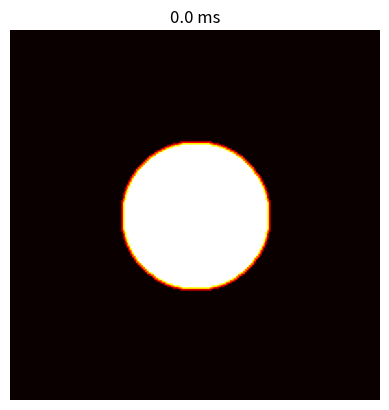

Here is the Python script that generated this plot: (Note: this script raises an exception after producing the figure.)
import numpy as np
import matplotlib.pyplot as plt

from pathlib import Path


def fcts_heat_equation_2d(steps: int=100, diff_coeff: float=4.0,
                     width: float=10.0, height: float=10.0,
                     dx: float=0.05, dy: float=0.05,
                     t_cool: float=300.0, t_hot: float=700.0):
    """FTCS heat equation.

    Attributes:
        steps: Number of steps
        diff_coeff: The diffusion coefficient of the material
        width: Width of the object
        height: Height of the object
        dx: The size of the increment on the x-axis
        dy: The size of the increment on the y-axis
        t_cool: Initial cool temperature.
        t_hot: Initial hot temperature
    """

    # Number of divisions
    nx = int(width / dx)
    ny = int(height / dy)

    # The heat equation is second-order in the spatial axes
    dx2, dy2 = dx*dx, dy*dy

    # The size of a time increment
    dt = dx2 * dy2 / (2 * diff_coeff * (dx2 + dy2))

    # Update coefficients
    x_update = dt * diff_coeff / dx2
    y_update = dt * diff_coeff / dy2

    u0 = t_cool * np.ones((nx, ny))
    u = u0.copy()

    # Initial conditions - circle of radius r centred at (cx,cy) (mm)
    r, cx, cy = 2, 5, 5
    r2 = r**2
    for i in range(nx):
        for j in range(ny):
            p2 = (i*dx-cx)**2 + (j*dy-cy)**2
            if p2 < r2:
                u0[i,j] = t_hot

    def do_timestep(u_prev: np.ndarray):
        # Propagate with forward-difference in time, central-difference in space

        # Set it to the current value
        u = u0.copy()

        # x-axis update
        u[1:-1, 1:-1] += (u_prev[2:, 1:-1] - 2 * u_prev[1:-1, 1:-1] + u_prev[:-2, 1:-1]) * x_update
        # y-axis update
        u[1:-1, 1:-1] += (u_prev[1:-1, 2:] - 2 * u_prev[1:-1, 1:-1] + u_prev[1:-1, :-2]) * y_update

        return u

    # Number of timesteps
    # Output 4 figures at these timesteps
    for m in range(steps):
        u = do_timestep(u0)
        u0 = u.copy()
        fig, ax = plt.subplots()

        im = ax.imshow(u.copy(), cmap=plt.get_cmap('hot'), vmin=t_cool, vmax=t_hot)
        ax.set_axis_off()
        ax.set_title('{:.1f} ms'.format(m*dt*1000))
        plt.savefig('plots/pdes/fcts_heat/step_{}.png'.format(m))
        plt.close()


def poissons_equation():
    raise NotImplementedError


def wave_equation():
    raise NotImplementedError


if __name__ == '__main__':
    fcts_heat_equation_2d()
